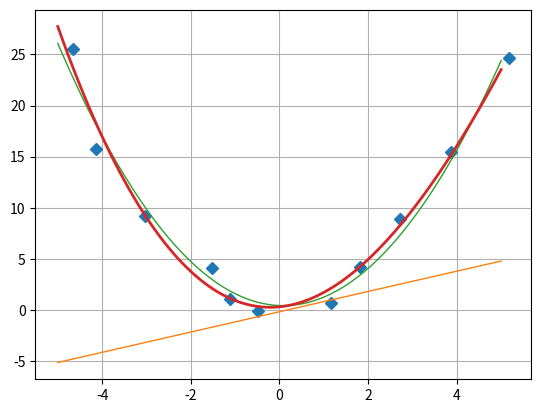

The matplotlib source for this figure:
import numpy as np
import matplotlib.pyplot as plt
from numpy import *
from numpy.random import *

delta = 1.0
x = linspace(-5,5,11)
y = x**2 + delta * (rand(11) - 0.5)
x += delta * (rand(11) - 0.5)

x.tofile('x_data.txt', '\n')
y.tofile('y_data.txt', '\n')

x = fromfile('x_data.txt', float, sep='\n')
y = fromfile('y_data.txt', float, sep='\n')


m1 = vstack((x, ones(11))).T
m2 = vstack((x**2, x, ones(11))).T
m3 = vstack((x**3, x**2, x, ones(11))).T
s1 = np.linalg.lstsq(m1, y, rcond = None)[0]
s2 = np.linalg.lstsq(m2, y, rcond = None)[0]
s3 = np.linalg.lstsq(m3, y, rcond = None)[0]

x_prec = linspace(-5, 5, 101)

plt.plot(x,y,'D')

plt.plot(x_prec, s2[0]*x_prec + s2[1], '-', lw = 1)
plt.grid()
plt.plot(x_prec, s2[0] * x_prec**2 + s2[1]*x_prec + s2[2], '-', lw = 1)
plt.grid()
plt.plot(x_prec, s3[0] * x_prec**3 + s3[1] * x_prec**2 + s3[2]*x_prec + s3[3], '-', lw = 2)
plt.grid()
plt.savefig("параболы.png")